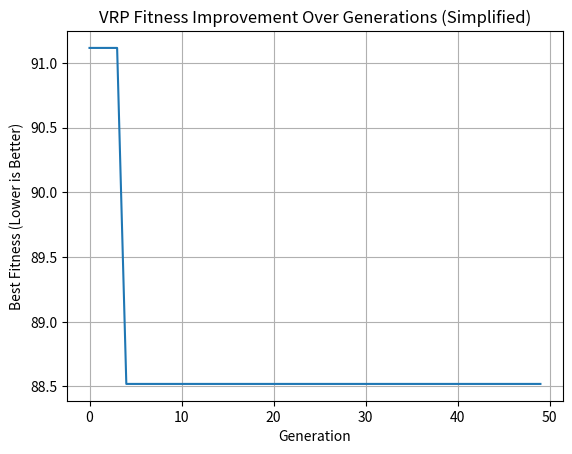

The matplotlib source for this figure:
import numpy
import matplotlib.pyplot
import math
import random # Added for GA operations

# --- VRP Instance Data (Example) ---
# Define Bins: (id, location_x, location_y, trash_volume, service_time)
bins_data = {
    'bin1': {'loc': (2, 3), 'volume': 10, 'service_time': 0.1},
    'bin2': {'loc': (5, 6), 'volume': 8, 'service_time': 0.08},
    'bin3': {'loc': (1, 8), 'volume': 12, 'service_time': 0.12},
    'bin4': {'loc': (8, 2), 'volume': 15, 'service_time': 0.15},
    'bin5': {'loc': (6, 9), 'volume': 7, 'service_time': 0.07},
    'bin6': {'loc': (4, 1), 'volume': 9, 'service_time': 0.09},
    'bin7': {'loc': (9, 5), 'volume': 11, 'service_time': 0.11},
    'bin8': {'loc': (3, 7), 'volume': 13, 'service_time': 0.13},
}

totalTrash = 0
for bin_name in bins_data:
    bins_data[bin_name]['volume'] += 10
    totalTrash += bins_data[bin_name]['volume']
# Define Trucks
num_trucks = 2
truck_capacity = 50
truck_speed = 40  # units/hour
start_depot_location = (0, 0)
end_depot_location = (0, 0) # Assuming trucks return to the same depot

# Define Incinerator
incinerator_location = (10, 10)
incinerator_unload_time = 0.5  # hours
incinerator_id = 'INC'
depot_id = 'depot'

# --- Utility Function ---
def calculate_distance(loc1, loc2):
    """Calculates Euclidean distance between two locations."""
    return numpy.sqrt((loc1[0] - loc2[0])**2 + (loc1[1] - loc2[1])**2)

# --- Core GA Functions for VRP ---

def calculate_fitness_vrp_simplified(chromosome, bins_data, truck_capacity, incinerator_location,
                                     start_depot_location, end_depot_location, truck_speed,
                                     incinerator_unload_time, weights):
    """
    Calculates the fitness of a single VRP chromosome (simplified: no area overlap).
    Lower fitness is better.
    """
    total_distance = 0
    total_time = 0
    total_incinerator_trips = 0

    all_bins_in_problem = set(bins_data.keys())
    visited_bins_in_chromosome = set()

    capacity_violation_penalty = 0
    unvisited_bin_penalty = 0
    invalid_bin_penalty_val = 0


    for truck_idx, truck_route in enumerate(chromosome):
        current_load = 0
        current_truck_distance = 0
        current_truck_time = 0
        last_location = start_depot_location

        if not truck_route or truck_route == [depot_id, depot_id] or truck_route == [depot_id]: # Skip empty or trivial routes
            continue
        
        # Ensure route starts and ends with depot_id for calculation if not already.
        # This is a simple fix; robust generation should ensure this.
        processed_route = list(truck_route) # Make a copy
        if not processed_route or processed_route[0] != depot_id:
            processed_route.insert(0, depot_id)
        if processed_route[-1] != depot_id:
            processed_route.append(depot_id)


        for i, stop_id in enumerate(processed_route):
            current_location = None
            if stop_id == depot_id:
                if i == 0: # Start of route
                    current_location = start_depot_location
                else: # End of route or intermediate depot visit
                    current_location = end_depot_location
            elif stop_id == incinerator_id:
                current_location = incinerator_location
                total_incinerator_trips += 1
                current_truck_time += incinerator_unload_time
                current_load = 0  # Emptied
            else:  # It's a bin
                if stop_id not in bins_data:
                    invalid_bin_penalty_val += weights.get('invalid_bin', 100000)
                    continue # Skip this unknown stop

                bin_info = bins_data[stop_id]
                current_location = bin_info['loc']
                visited_bins_in_chromosome.add(stop_id)

                # Check capacity BEFORE collecting (simplified check)
                # More advanced: check if *this specific collection* violates,
                # or if the route *should have had* an incinerator trip earlier.
                if current_load + bin_info['volume'] > truck_capacity:
                    # This implies a route construction flaw if an incinerator trip wasn't planned before this.
                    # For fitness, penalize.
                    capacity_violation_penalty += weights.get('capacity_violation', 10000) * \
                                                 (current_load + bin_info['volume'] - truck_capacity)
                
                current_load += bin_info['volume']
                current_truck_time += bin_info['service_time']

            if current_location is not None: # Ensure location was determined
                dist = calculate_distance(last_location, current_location)
                current_truck_distance += dist
                current_truck_time += dist / truck_speed if truck_speed > 0 else float('inf')
                last_location = current_location
            elif i > 0: # If current_location is None but it's not the first stop (problematic stop_id)
                pass


        total_distance += current_truck_distance
        total_time += current_truck_time

    unvisited_bins = all_bins_in_problem - visited_bins_in_chromosome
    if unvisited_bins:
        unvisited_bin_penalty = len(unvisited_bins) * weights.get('unvisited', 50000)

    fitness = (total_distance * weights.get('distance', 1.0) +
               total_time * weights.get('time', 1.0) +
               total_incinerator_trips * weights.get('incinerator_trips', 0.1) +
               unvisited_bin_penalty +
               capacity_violation_penalty +
               invalid_bin_penalty_val)
    return fitness


def create_initial_vrp_population(sol_per_pop, bins_data_keys, num_trucks, depot_id, incinerator_id):
    """
    Creates an initial population for the VRP.
    VERY BASIC AND LIKELY INEFFICIENT/INVALID INITIALIZATION.
    This needs significant improvement for real VRPs.
    """
    population = []
    all_bin_ids = list(bins_data_keys)

    for _ in range(sol_per_pop):
        chromosome = []
        shuffled_bins = list(all_bin_ids) # Make a mutable copy
        random.shuffle(shuffled_bins)

        # Distribute bins somewhat evenly (very naive)
        bins_per_truck_approx = len(shuffled_bins) // num_trucks if num_trucks > 0 else len(shuffled_bins)

        for i in range(num_trucks):
            route = [depot_id]
            truck_bins = []
            if num_trucks > 0 :
                start_idx = i * bins_per_truck_approx
                if i == num_trucks - 1: # Last truck takes all remaining
                    truck_bins = shuffled_bins[start_idx:]
                else:
                    truck_bins = shuffled_bins[start_idx : start_idx + bins_per_truck_approx]
            
            # Simple strategy: add bins, if capacity might be an issue, add INC (very naive)
            current_cap_sim = 0
            for bin_id in truck_bins:
                route.append(bin_id)
                current_cap_sim += bins_data[bin_id]['volume']
                if current_cap_sim > truck_capacity * 0.7 and random.random() < 0.3: # Arbitrary incinerator add
                    route.append(incinerator_id)
                    current_cap_sim = 0
            route.append(depot_id)
            chromosome.append(route)
        
        # If some trucks got no bins and others have too many, this initial pop is poor.
        # A repair or better generation heuristic is needed.
        population.append(chromosome)
    return population


def calculate_fitness_for_population(population, bins_data, truck_capacity, incinerator_loc,
                                     start_depot_loc, end_depot_loc, speed, unload_time, fitness_weights):
    fitness_scores = []
    for chromo in population:
        fitness_scores.append(calculate_fitness_vrp_simplified(
            chromo, bins_data, truck_capacity, incinerator_loc,
            start_depot_loc, end_depot_loc, speed,
            unload_time, fitness_weights
        ))
    return numpy.array(fitness_scores)


def select_mating_pool_vrp(population, fitness, num_parents):
    """Selects the best individuals in the current generation as parents for producing the next generation."""
    parents = []
    # Sort by fitness (lower is better because we minimize)
    sorted_indices = numpy.argsort(fitness)
    for i in range(num_parents):
        parents.append(population[sorted_indices[i]])
    return parents


def crossover_vrp(parents, offspring_size_tuple, bins_data_keys, depot_id, incinerator_id):
    """
    Performs crossover on parents to create offspring.
    VERY BASIC PLACEHOLDER - Often produces invalid or poor solutions.
    Needs a proper VRP crossover operator (e.g., Order Crossover, Route-based Crossover, PMX).
    """
    offspring = []
    num_offspring_needed = offspring_size_tuple[0]
    
    if not parents: return []

    for k in range(num_offspring_needed):
        # Simple: take routes from two random parents (can lead to bin duplication/omission)
        parent1 = random.choice(parents)
        parent2 = random.choice(parents)
        
        # Example: Single point crossover on the list of routes
        # This is problematic as bin assignments are not globally managed.
        num_routes = len(parent1)
        child = [[] for _ in range(num_routes)]
        if num_routes > 0:
            crossover_point = random.randint(1, num_routes -1) if num_routes > 1 else 1
            child[:crossover_point] = [list(r) for r in parent1[:crossover_point]] # Deep copy routes
            child[crossover_point:] = [list(r) for r in parent2[crossover_point:]] # Deep copy routes
        
        # !!! CRITICAL FLAW: This crossover does NOT ensure all bins are visited exactly once
        # or that capacities are respected. A REPAIR FUNCTION IS ESSENTIAL HERE.
        # For this placeholder, we just return the potentially flawed child.
        offspring.append(child)
    return offspring


def mutation_vrp(offspring_crossover, mutation_rate, bins_data_keys, depot_id, incinerator_id):
    """
    Performs mutation on offspring.
    VERY BASIC PLACEHOLDER. Needs proper VRP mutation operators (swap, insert, invert).
    """
    mutated_offspring = []
    all_bin_ids = list(bins_data_keys)

    for chromosome in offspring_crossover:
        mutated_chromosome = [list(route) for route in chromosome] # Deep copy

        if random.random() < mutation_rate:
            # Example: Swap two bins within a random truck's route (very simple)
            if not mutated_chromosome: continue
            
            truck_idx_to_mutate = random.randrange(len(mutated_chromosome))
            route_to_mutate = mutated_chromosome[truck_idx_to_mutate]
            
            # Get indices of actual bins (not depot/incinerator)
            bin_indices_in_route = [i for i, stop in enumerate(route_to_mutate) 
                                    if stop != depot_id and stop != incinerator_id]

            if len(bin_indices_in_route) >= 2:
                idx1_map, idx2_map = random.sample(bin_indices_in_route, 2)
                route_to_mutate[idx1_map], route_to_mutate[idx2_map] = route_to_mutate[idx2_map], route_to_mutate[idx1_map]
        
        mutated_offspring.append(mutated_chromosome)
    return mutated_offspring

# --- GA Parameters ---
sol_per_pop = 50  # Population size
num_parents_mating = 16 # Number of parents to select
num_generations = 50   # Number of generations
mutation_rate = 0.25    # Mutation rate

# Fitness weights (prioritizing unvisited bins heavily)
fitness_weights_simplified = {
    'distance': 1.0,
    'time': 0.5,
    'unvisited': 100000, # Very high penalty for not visiting all bins
    'incinerator_trips': 10.0, # Penalize incinerator trips more to encourage efficiency
    'capacity_violation': 50000,
    'invalid_bin': 200000 # Penalty for non-existent bin ID in chromosome
}

# --- Main GA Loop ---
print("Starting Genetic Algorithm for VRP...")
print(f"Number of bins: {len(bins_data)}")
print(f"Number of trucks: {num_trucks}")

bin_ids_list = list(bins_data.keys()) # Pass only keys for generation/mutation

print("\nCreating initial VRP population...")
new_population = create_initial_vrp_population(sol_per_pop, bin_ids_list, num_trucks, depot_id, incinerator_id)

best_fitness_per_gen = []

for generation in range(num_generations):
    print(f"\n--- Generation : {generation} ---")

    fitness = calculate_fitness_for_population(
        new_population, bins_data, truck_capacity,
        incinerator_location, start_depot_location,
        end_depot_location, truck_speed,
        incinerator_unload_time, fitness_weights_simplified
    )

    current_best_fitness = numpy.min(fitness)
    best_fitness_per_gen.append(current_best_fitness)
    print(f"Best fitness in generation {generation}: {current_best_fitness:.2f}")
    # print(f"Worst fitness in generation {generation}: {numpy.max(fitness):.2f}")
    # print(f"Average fitness: {numpy.mean(fitness):.2f}")


    parents = select_mating_pool_vrp(new_population, fitness, num_parents_mating)

    offspring_crossover = crossover_vrp(parents, (sol_per_pop - len(parents),), bin_ids_list, depot_id, incinerator_id)

    offspring_mutation = mutation_vrp(offspring_crossover, mutation_rate, bin_ids_list, depot_id, incinerator_id)
    
    # Create the new population based on the parents and offspring
    # Elitism: keep the best parents
    new_population[:len(parents)] = parents 
    new_population[len(parents):] = offspring_mutation
    
    # Sanity check: ensure population size is maintained
    if len(new_population) != sol_per_pop:
        print(f"Warning: Population size changed to {len(new_population)}, expected {sol_per_pop}")
        # Basic fix: if too small, duplicate last element; if too large, truncate
        if len(new_population) < sol_per_pop:
            while len(new_population) < sol_per_pop: new_population.append(new_population[-1]) # duplicate
        else:
            new_population = new_population[:sol_per_pop]


# --- Results --- (Ensure this section starts after the GA loop)
print("\n--- GA Finished ---")
final_fitness_scores = calculate_fitness_for_population( # Renamed to avoid conflict
    new_population, bins_data, truck_capacity,
    incinerator_location, start_depot_location,
    end_depot_location, truck_speed,
    incinerator_unload_time, fitness_weights_simplified
)
best_match_idx = numpy.argmin(final_fitness_scores)

print("\nBest solution chromosome found: ")
best_route_overall = new_population[best_match_idx] # Get the best chromosome
for i, route_part in enumerate(best_route_overall):
    print(f"  Truck {i+1}: {route_part}")
print("Best solution fitness: ", final_fitness_scores[best_match_idx])

# --- Corrected Incinerator Trip Calculation for Display ---
print("\n--- Incinerator Trip Analysis for Best Solution ---")
minIncineratorTrips_theoretical = math.ceil(totalTrash / truck_capacity)
print(f"Total Trash: {totalTrash}")
print(f"Truck Capacity (per truck): {truck_capacity}")
print(f"Theoretical Minimum Incinerator Trips (overall): {minIncineratorTrips_theoretical}")

# Calculate trips for display, mirroring fitness function logic
evaluated_trips_in_best_solution = 0
for truck_route_chromosome_part in best_route_overall:
    current_load_sim = 0
    truck_serviced_any_bins = False
    
    for stop_id in truck_route_chromosome_part:
        if stop_id == incinerator_id:
            evaluated_trips_in_best_solution += 1
            current_load_sim = 0
        elif stop_id != depot_id and stop_id in bins_data: # It's a bin
            current_load_sim += bins_data[stop_id]['volume']
            truck_serviced_any_bins = True

    if truck_serviced_any_bins and current_load_sim > 0:
        evaluated_trips_in_best_solution += 1

print(f"Evaluated Incinerator Trips in Best Solution (explicit + mandatory final): {evaluated_trips_in_best_solution}")

# --- Plotting ---
matplotlib.pyplot.plot(best_fitness_per_gen)
matplotlib.pyplot.xlabel("Generation")
matplotlib.pyplot.ylabel("Best Fitness (Lower is Better)")
matplotlib.pyplot.title("VRP Fitness Improvement Over Generations (Simplified)")
matplotlib.pyplot.grid(True)
matplotlib.pyplot.show()